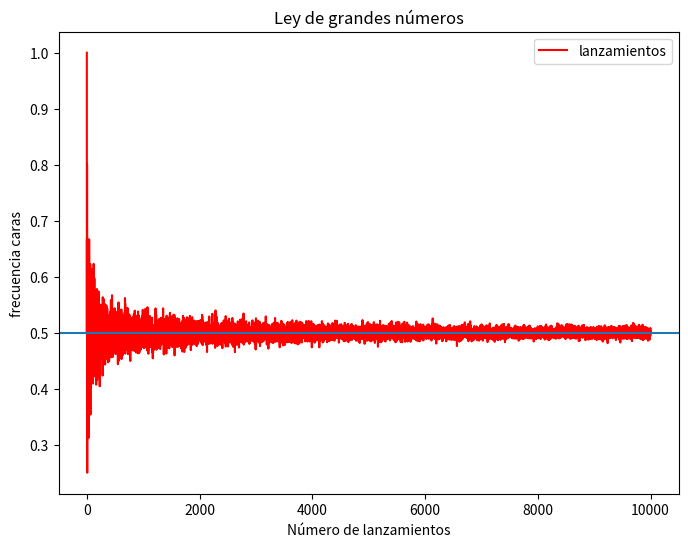

Write the Python code that produced this figure.
#Este archivo no es importante para el proyecto

import matplotlib.pyplot as plt
import numpy as np
import pandas as pd


resultados = []
for lanzamientos in range(1,10000):
    lanzamientos = np.random.choice([0,1], lanzamientos) 
    caras = lanzamientos.mean()
    resultados.append(caras)

# graficamente
df = pd.DataFrame({ 'lanzamientos' : resultados})

df.plot(title='Ley de grandes números',color='r',figsize=(8, 6))
plt.axhline(0.5)
plt.xlabel("Número de lanzamientos")
plt.ylabel("frecuencia caras")
plt.show()